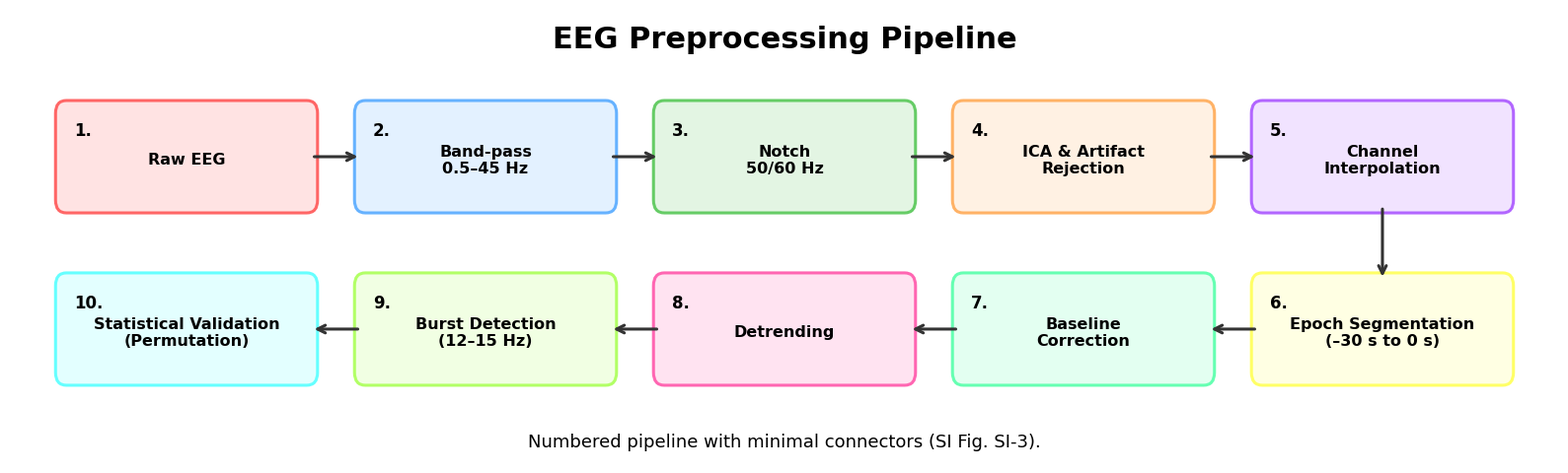

This chart was generated by the following Python code:
# -*- coding: utf-8 -*-
"""
EEG preprocessing flowchart → clean, numbered left-to-right pipeline (PNG + PDF)
Saves into figures/output/.
"""

import matplotlib.pyplot as plt
from matplotlib.patches import FancyBboxPatch
from pathlib import Path

# ----------------------------
# Style / export robustness
# ----------------------------
plt.rcParams["pdf.fonttype"] = 42   # embed TrueType (better portability)
plt.rcParams["ps.fonttype"] = 42
plt.rcParams["savefig.facecolor"] = "white"


# Define colors (TikZ RGB → matplotlib 0–1)
COLORS = {
    "rawcol":    (255/255, 102/255, 102/255),
    "bpcol":     (102/255, 178/255, 255/255),
    "notchcol":  (102/255, 204/255, 102/255),
    "icacol":    (255/255, 178/255, 102/255),
    "interpcol": (178/255, 102/255, 255/255),
    "epochcol":  (255/255, 255/255, 102/255),
    "basecol":   (102/255, 255/255, 178/255),
    "detrcol":   (255/255, 102/255, 178/255),
    "burstcol":  (178/255, 255/255, 102/255),
    "statcol":   (102/255, 255/255, 255/255),
}

# Sequential pipeline steps 
STEPS = [
    ("Raw EEG", "rawcol"),
    ("Band-pass\n0.5–45 Hz", "bpcol"),
    ("Notch\n50/60 Hz", "notchcol"),
    ("ICA & Artifact\nRejection", "icacol"),
    ("Channel\nInterpolation", "interpcol"),
    ("Epoch Segmentation\n(–30 s to 0 s)", "epochcol"),
    ("Baseline\nCorrection", "basecol"),
    ("Detrending", "detrcol"),
    ("Burst Detection\n(12–15 Hz)", "burstcol"),
    ("Statistical Validation\n(Permutation)", "statcol"),
]


def _draw_box(ax, x, y, w, h, text, color_rgb, step_idx,
              face_alpha=0.18, edge_lw=2.2, rounding=0.10):
    """Rounded rectangle node with step number and centered label."""
    face = (*color_rgb, face_alpha)
    patch = FancyBboxPatch(
        (x - w/2, y - h/2), w, h,
        boxstyle=f"round,pad=0.03,rounding_size={rounding}",
        linewidth=edge_lw,
        edgecolor=color_rgb,
        facecolor=face,
        zorder=2
    )
    ax.add_patch(patch)

    # Step number (top-left within the box)
    ax.text(
        x - w/2 + 0.14, y + h/2 - 0.14, f"{step_idx}.",
        ha="left", va="top",
        fontsize=12, fontweight="bold",
        fontname="DejaVu Sans",
        color="black", zorder=4
    )

    # Main label (center)
    ax.text(
        x, y - 0.03, text,
        ha="center", va="center",
        fontsize=11.5, fontweight="bold",
        fontname="DejaVu Sans",
        color="black", zorder=4,
        linespacing=1.15
    )


def _arrow(ax, start, end, lw=2.2, color="0.20", mscale=14):
    """Simple arrow with small head; avoids the giant filled-triangle issue."""
    ax.annotate(
        "",
        xy=end, xytext=start,
        arrowprops=dict(
            arrowstyle="->",
            lw=lw,
            color=color,
            shrinkA=0,
            shrinkB=0,
            mutation_scale=mscale
        ),
        zorder=3
    )


def make_clean_flowchart(out_dir: Path, stem_name: str = "SI_Fig1_EEG_flowchart"):
    """
    Generates a two-row serpentine layout:
      Row 1: steps 1→5 left-to-right
      Row 2: steps 6→10 right-to-left
    This keeps connectors minimal and avoids crossings while remaining unambiguous
    due to numbering + arrow direction.
    """
    out_dir = Path(out_dir)
    out_dir.mkdir(parents=True, exist_ok=True)
    stem = out_dir / stem_name

    n_steps = len(STEPS)
    n_cols = 5  # 10 steps → 2 rows × 5 columns

    # Layout geometry (axis units)
    x_spacing = 2.75
    y_top, y_bot = 1.35, 0.00

    # Node size (axis units)
    box_w, box_h = 2.35, 0.82

    # Coordinates (serpentine / "snake" order to avoid long wrap-around arrows)
    xs_top = [i * x_spacing for i in range(n_cols)]
    xs_bot = list(reversed(xs_top))

    coords = []
    for i in range(n_steps):
        if i < n_cols:
            coords.append((xs_top[i], y_top))
        else:
            coords.append((xs_bot[i - n_cols], y_bot))

    # Figure sizing
    fig_w = (n_cols - 1) * x_spacing + 5.0
    fig_h = 4.9
    fig, ax = plt.subplots(figsize=(fig_w, fig_h), dpi=300)
    ax.axis("off")

    # Draw nodes
    for idx, ((label, col_key), (x, y)) in enumerate(zip(STEPS, coords), start=1):
        _draw_box(ax, x, y, box_w, box_h, label, COLORS[col_key], idx)

    # Draw arrows between successive steps
    for i in range(n_steps - 1):
        x1, y1 = coords[i]
        x2, y2 = coords[i + 1]

        same_row = abs(y2 - y1) < 1e-9

        if same_row:
            # Horizontal arrow: from box edge to next box edge
            if x2 > x1:
                start = (x1 + box_w/2, y1)
                end = (x2 - box_w/2, y2)
            else:
                start = (x1 - box_w/2, y1)
                end = (x2 + box_w/2, y2)
        else:
            # Vertical arrow: from bottom edge to top edge (step 5 → step 6)
            start = (x1, y1 - box_h/2)
            end = (x2, y2 + box_h/2)

        _arrow(ax, start, end)

    # Title & caption
    x_mid = (xs_top[0] + xs_top[-1]) / 2
    ax.text(
        x_mid, y_top + 0.80,
        "EEG Preprocessing Pipeline",
        ha="center", va="bottom",
        fontsize=22, fontweight="bold",
        fontname="DejaVu Sans",
        color="black"
    )
    ax.text(
        x_mid, y_bot - 0.82,
        "Numbered pipeline with minimal connectors (SI Fig. SI-3).",
        ha="center", va="top",
        fontsize=13,
        fontname="DejaVu Sans",
        color="black"
    )

    # Axis limits (auto-fit with margins)
    x_min = min(xs_top) - (box_w/2 + 0.45)
    x_max = max(xs_top) + (box_w/2 + 0.45)
    y_min = y_bot - 1.05
    y_max = y_top + 1.15
    ax.set_xlim(x_min, x_max)
    ax.set_ylim(y_min, y_max)

    plt.tight_layout()

    # Export
    fig.savefig(stem.with_suffix(".png"), dpi=600, bbox_inches="tight", transparent=False)
    fig.savefig(stem.with_suffix(".pdf"), bbox_inches="tight")  # vector export
    plt.close(fig)

    print(f"Saved {stem.with_suffix('.png')} and {stem.with_suffix('.pdf')}")


if __name__ == "__main__":
    # Robust location handling: works in scripts and interactive sessions.
    here = Path(__file__).resolve().parent if "__file__" in globals() else Path.cwd()
    out_dir = here / "output"
    make_clean_flowchart(out_dir=out_dir, stem_name="SI_Fig1_EEG_flowchart")
